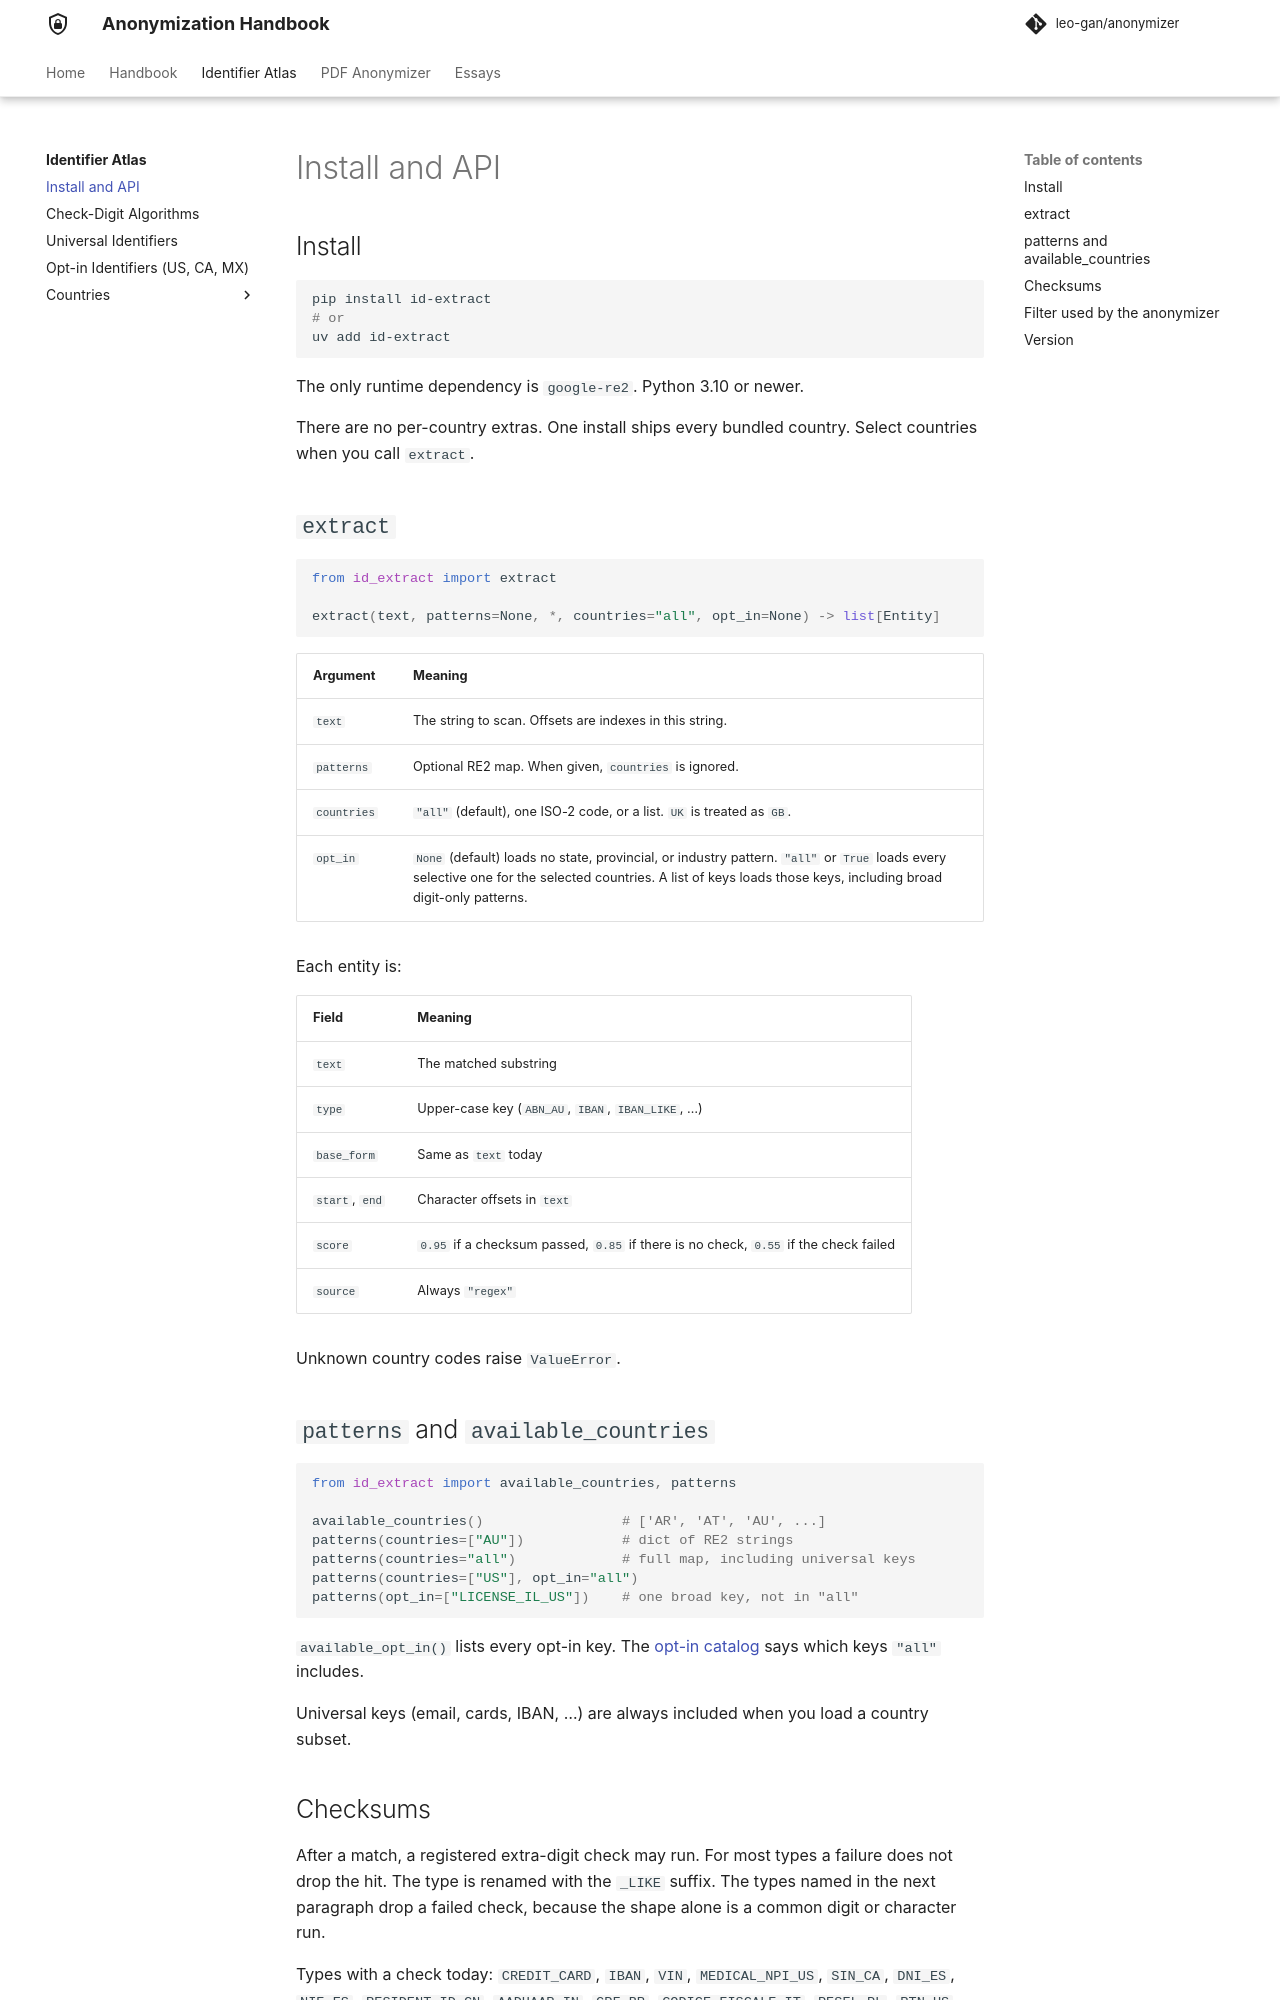

repository: leo-gan/anonymizer · page: id-extract/api/index.html · generator: mkdocs

# Install and API

## Install

```bash
pip install id-extract
# or
uv add id-extract
```

The only runtime dependency is `google-re2`. Python 3.10 or newer.

There are no per-country extras. One install ships every bundled country. Select countries when you call `extract`.

## `extract`

```python
from id_extract import extract

extract(text, patterns=None, *, countries="all", opt_in=None) -> list[Entity]
```

| Argument | Meaning |
|---|---|
| `text` | The string to scan. Offsets are indexes in this string. |
| `patterns` | Optional RE2 map. When given, `countries` is ignored. |
| `countries` | `"all"` (default), one ISO-2 code, or a list. `UK` is treated as `GB`. |
| `opt_in` | `None` (default) loads no state, provincial, or industry pattern. `"all"` or `True` loads every selective one for the selected countries. A list of keys loads those keys, including broad digit-only patterns. |

Each entity is:

| Field | Meaning |
|---|---|
| `text` | The matched substring |
| `type` | Upper-case key (`ABN_AU`, `IBAN`, `IBAN_LIKE`, …) |
| `base_form` | Same as `text` today |
| `start`, `end` | Character offsets in `text` |
| `score` | `0.95` if a checksum passed, `0.85` if there is no check, `0.55` if the check failed |
| `source` | Always `"regex"` |

Unknown country codes raise `ValueError`.

## `patterns` and `available_countries`

```python
from id_extract import available_countries, patterns

available_countries()                 # ['AR', 'AT', 'AU', ...]
patterns(countries=["AU"])            # dict of RE2 strings
patterns(countries="all")             # full map, including universal keys
patterns(countries=["US"], opt_in="all")
patterns(opt_in=["LICENSE_IL_US"])    # one broad key, not in "all"
```

`available_opt_in()` lists every opt-in key. The [opt-in catalog](opt-in-us-ca-mx.md) says which keys `"all"` includes.

Universal keys (email, cards, IBAN, …) are always included when you load a country subset.
